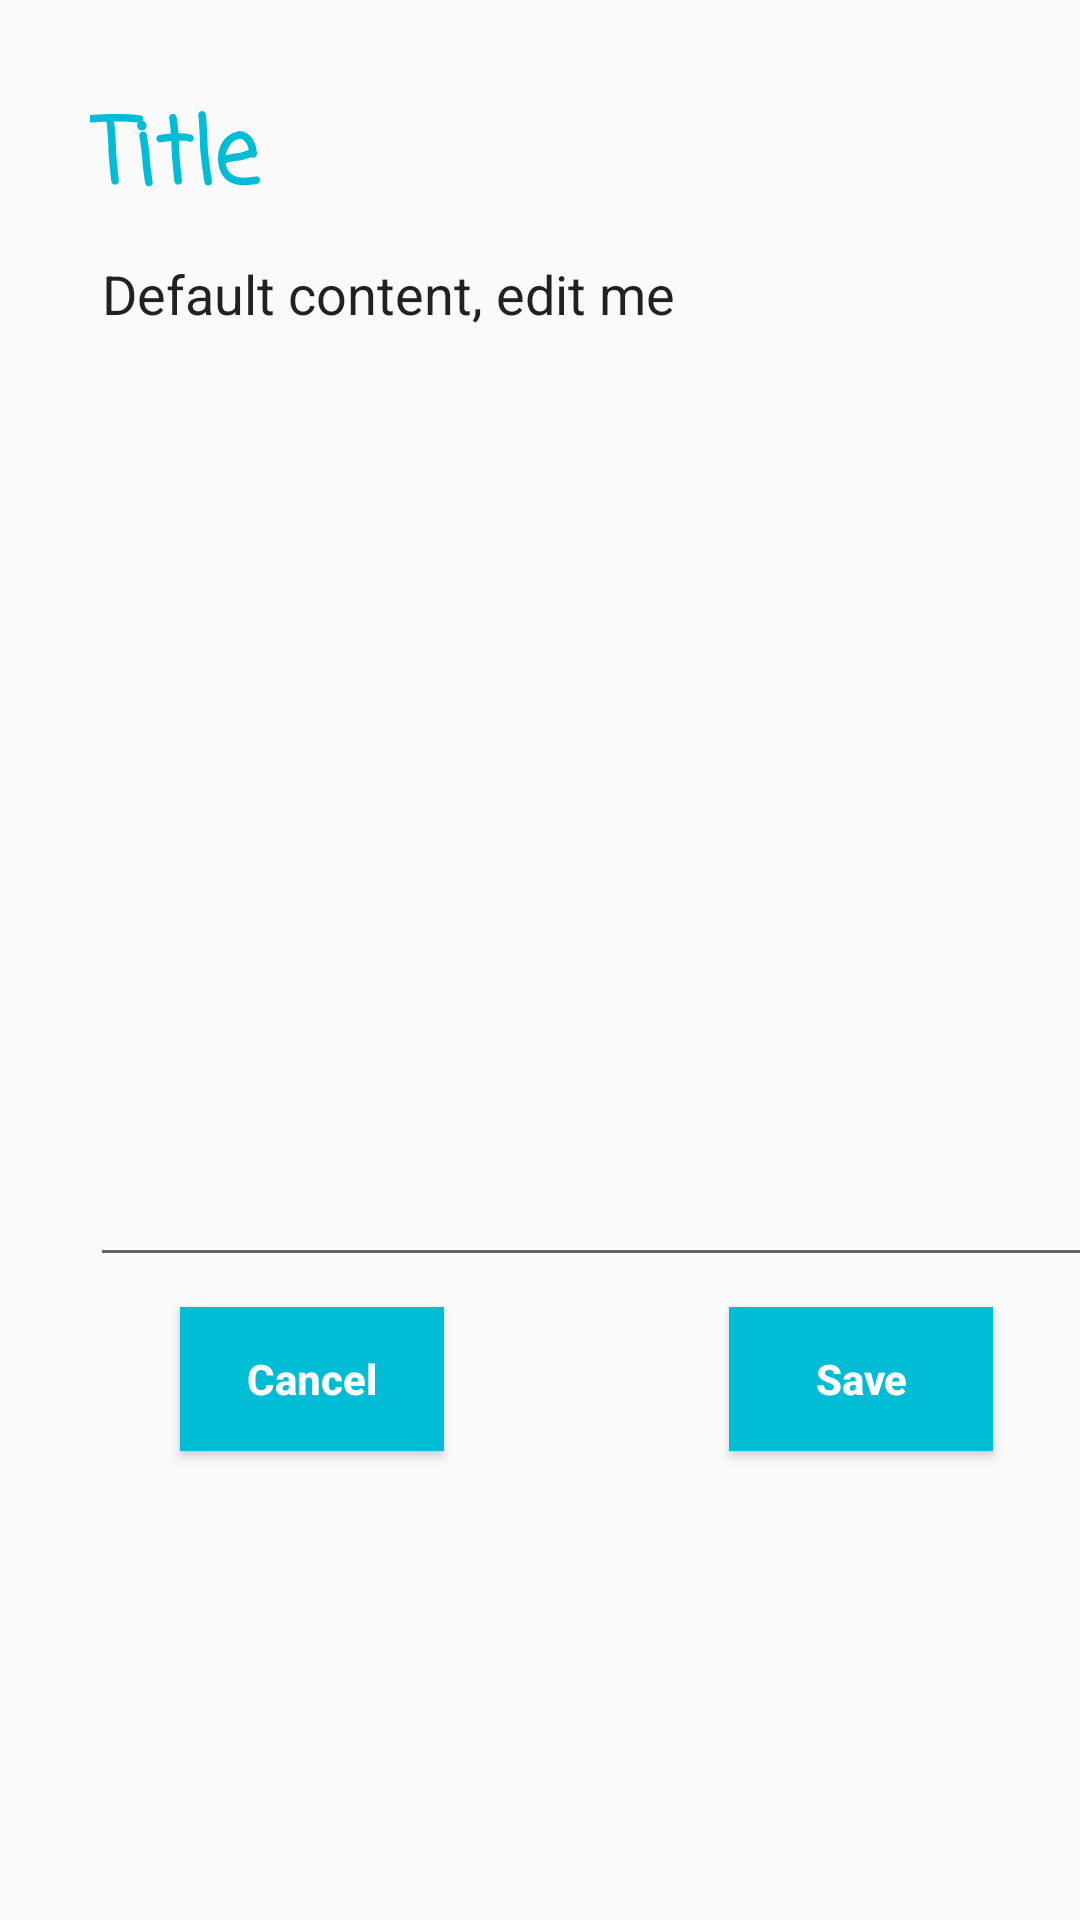

Produce the Android XML layout that renders to this screen, including the resource entries it uses.
<!-- AndroidManifest.xml: application theme AppTheme -->
<!-- res/layout/activity_works.xml -->
<?xml version="1.0" encoding="utf-8"?>
<LinearLayout xmlns:android="http://schemas.android.com/apk/res/android"
    xmlns:app="http://schemas.android.com/apk/res-auto"
    xmlns:tools="http://schemas.android.com/tools"
    android:layout_width="fill_parent"
    android:layout_height="fill_parent"
    android:orientation="vertical">

    <EditText
        android:id="@+id/title"
        android:layout_width="349dp"
        android:layout_height="wrap_content"
        android:layout_marginLeft="30dp"
        android:layout_marginTop="30dp"
        android:background="@android:color/transparent"
        android:ems="10"
        android:fontFamily="casual"
        android:inputType="text"
        android:maxLines="1"
        android:text="Title"
        android:textAlignment="textStart"
        android:textColor="#00BCD4"
        android:textSize="30sp"
        android:textStyle="bold"
        android:typeface="normal" />

    <EditText
        android:id="@+id/content"
        android:layout_width="350dp"
        android:layout_height="350dp"
        android:layout_marginLeft="30dp"
        android:ems="10"
        android:gravity="start|top"
        android:inputType="textMultiLine"
        android:text="Default content, edit me" />

    <LinearLayout
        android:layout_width="match_parent"
        android:layout_height="75dp"
        android:orientation="horizontal">

        <Button
            android:id="@+id/cancel"
            android:layout_width="wrap_content"
            android:layout_height="wrap_content"
            android:layout_marginLeft="60dp"
            android:layout_marginTop="10dp"
            android:background="#00BCD4"
            android:text="@android:string/cancel"
            android:textAlignment="center"
            android:textAllCaps="false"
            android:textColor="#FFFFFF"
            android:textStyle="bold" />

        <Button
            android:id="@+id/save"
            android:layout_width="wrap_content"
            android:layout_height="wrap_content"
            android:layout_marginLeft="95dp"
            android:layout_marginTop="10dp"
            android:background="#00BCD4"
            android:text="Save"
            android:textAlignment="center"
            android:textAllCaps="false"
            android:textColor="#FFFFFF"
            android:textStyle="bold" />
    </LinearLayout>

</LinearLayout>
<!-- resources referenced by this layout -->
<resources>
  <style name="AppTheme" parent="Theme.AppCompat.Light.DarkActionBar">
          
          <item name="colorPrimary">@color/toolBar</item>
          <item name="colorPrimaryDark">@color/toolBarText</item>
          <item name="colorAccent">@color/colorAccent</item>
      </style>
  <color name="toolBar">#00bcd4</color>
  <color name="toolBarText">#007C94</color>
  <color name="colorAccent">#D81B60</color>
</resources>
